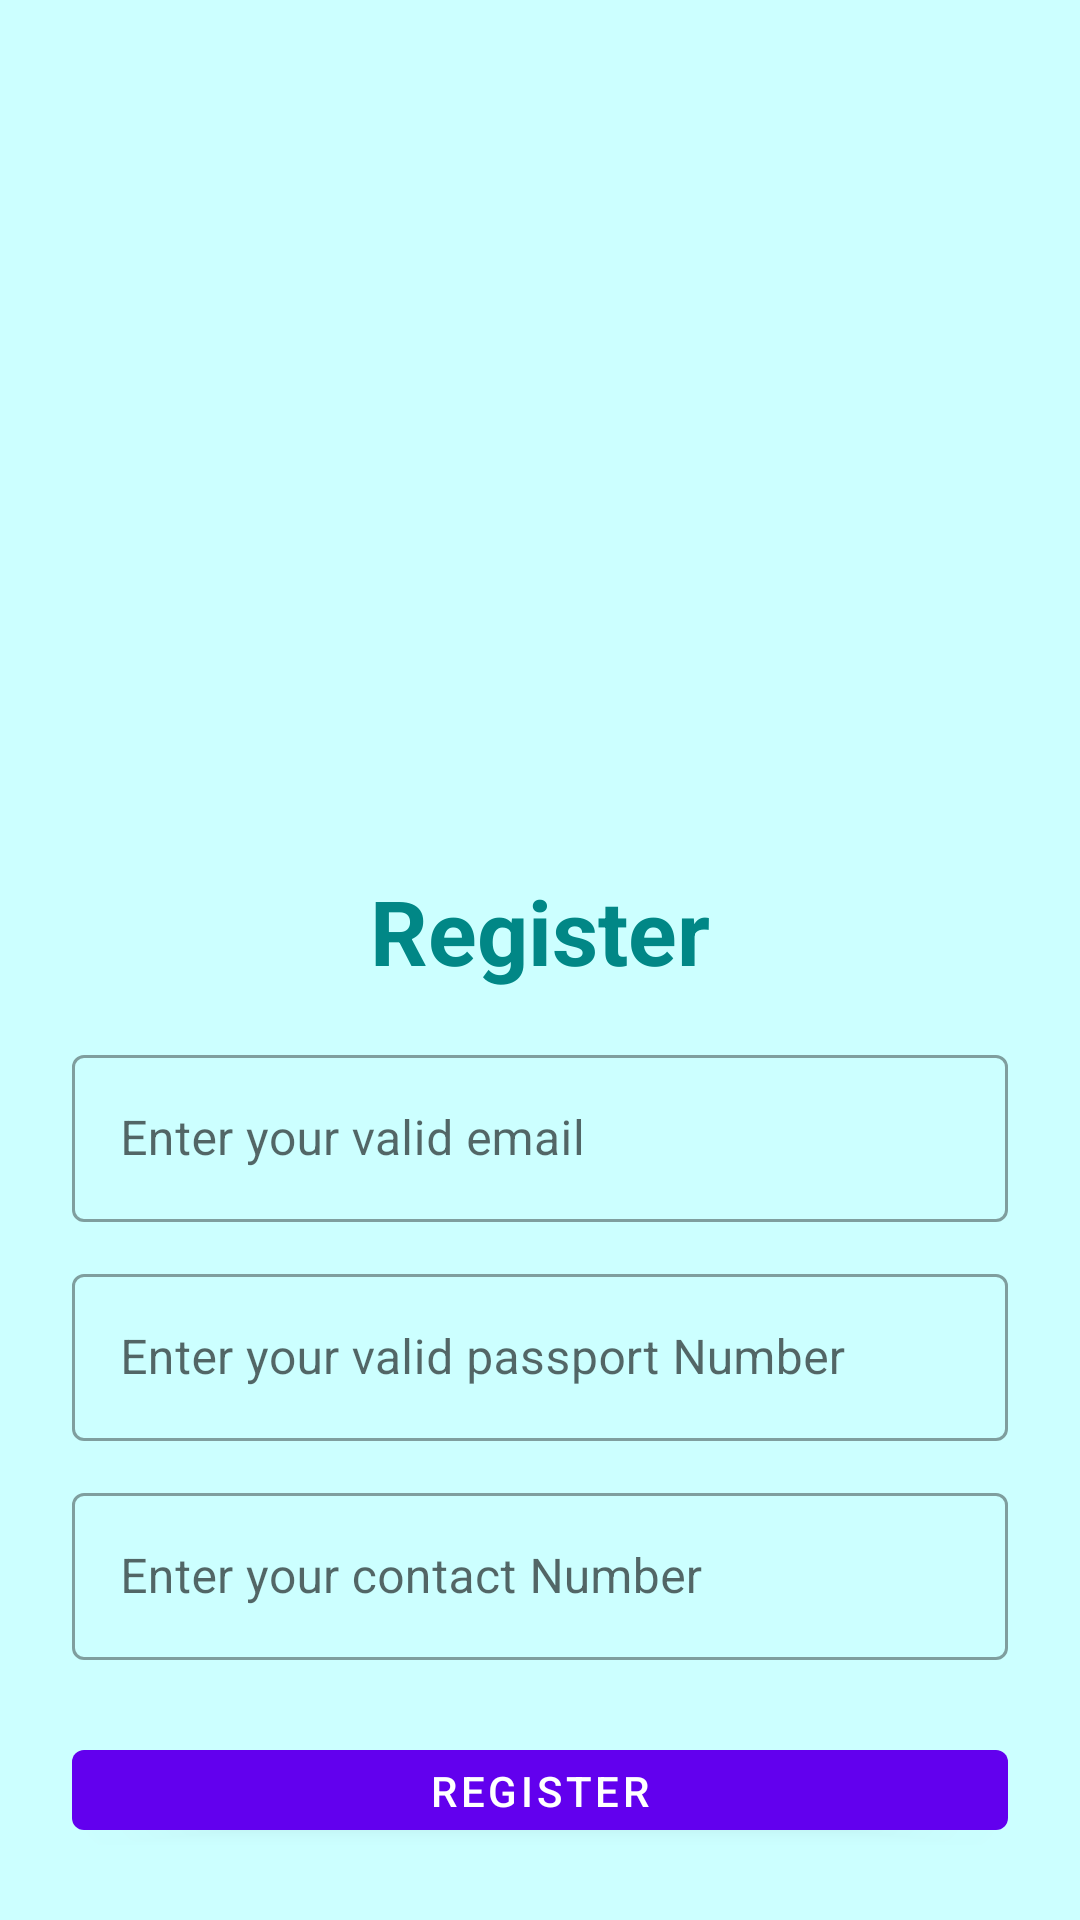

Android layout source for this screen:
<!-- AndroidManifest.xml: application theme Theme.ForeignerLoginReg -->
<!-- res/layout/activity_register.xml -->
<?xml version="1.0" encoding="utf-8"?>
<LinearLayout xmlns:android="http://schemas.android.com/apk/res/android"
    xmlns:app="http://schemas.android.com/apk/res-auto"
    xmlns:tools="http://schemas.android.com/tools"
    android:layout_width="match_parent"
    android:layout_height="match_parent"
    android:background="@color/light_blue"
    android:orientation="vertical"
    android:padding="24dp"
    tools:context=".RegisterActivity">

    <ImageView
        android:id="@+id/imageView"
        android:layout_width="200dp"
        android:layout_height="200dp"
        android:layout_gravity="center"
        android:layout_marginTop="25dp"
        android:src="@drawable/login"/>

    <LinearLayout
        android:layout_width="match_parent"
        android:layout_height="match_parent"
        android:orientation="vertical"
        android:layout_gravity="center"
        android:layout_marginTop="25dp">

        <TextView
            android:layout_width="match_parent"
            android:layout_height="wrap_content"
            android:text="Register"
            android:textSize="30sp"
            android:textStyle="bold"
            android:textColor="@color/teal_700"
            android:gravity="center_horizontal"
            android:layout_marginVertical="16dp"/>


        <com.google.android.material.textfield.TextInputLayout
            android:layout_width="match_parent"
            style="@style/Widget.MaterialComponents.TextInputLayout.OutlinedBox"
            android:layout_height="wrap_content">

            <com.google.android.material.textfield.TextInputEditText
                android:id="@+id/ForeignerEmail"
                android:layout_width="match_parent"
                android:layout_height="wrap_content"
                android:hint="Enter your valid email"
                android:inputType="textEmailAddress"/>
        </com.google.android.material.textfield.TextInputLayout>


        <com.google.android.material.textfield.TextInputLayout
            android:layout_width="match_parent"
            style="@style/Widget.MaterialComponents.TextInputLayout.OutlinedBox"
            android:layout_height="wrap_content"
            android:layout_marginTop="12dp">

            <com.google.android.material.textfield.TextInputEditText
                android:id="@+id/ForeignerPass"
                android:layout_width="match_parent"
                android:layout_height="wrap_content"
                android:hint="Enter your valid passport Number"
                android:inputType="text"/>
        </com.google.android.material.textfield.TextInputLayout>

        <com.google.android.material.textfield.TextInputLayout
            android:layout_width="match_parent"
            style="@style/Widget.MaterialComponents.TextInputLayout.OutlinedBox"
            android:layout_height="wrap_content"
            android:layout_marginTop="12dp">

            <com.google.android.material.textfield.TextInputEditText
                android:id="@+id/ForeignerContact"
                android:layout_width="match_parent"
                android:layout_height="wrap_content"
                android:hint="Enter your contact Number"
                android:inputType="text|number"/>
        </com.google.android.material.textfield.TextInputLayout>

        <com.google.android.material.button.MaterialButton
            android:id="@+id/btnReg"
            android:layout_width="match_parent"
            android:layout_height="wrap_content"
            android:layout_marginTop="24dp"
            android:text="Register"/>

        <LinearLayout
            android:layout_width="match_parent"
            android:layout_height="wrap_content"
            android:layout_marginTop="15dp"
            android:gravity="center"
            android:orientation="horizontal">

            <TextView
                android:layout_width="wrap_content"
                android:layout_height="wrap_content"
                android:text="If you are already registered"
                android:textSize="16sp"/>

            <TextView
                android:id="@+id/ForeignerLogin"
                android:layout_width="wrap_content"
                android:layout_height="wrap_content"
                android:layout_marginLeft="8dp"
                android:text="Login"
                android:textColor="@color/teal_700"
                android:textStyle="bold"
                android:textSize="20sp"/>

        </LinearLayout>

    </LinearLayout>

</LinearLayout>
<!-- resources referenced by this layout -->
<resources>
  <color name="light_blue">#ccffff</color>
  <color name="teal_700">#FF018786</color>
  <style name="Theme.ForeignerLoginReg" parent="Theme.MaterialComponents.DayNight.NoActionBar">
          
          <item name="colorPrimary">@color/purple_500</item>
          <item name="colorPrimaryVariant">@color/purple_700</item>
          <item name="colorOnPrimary">@color/white</item>
          
          <item name="colorSecondary">@color/teal_200</item>
          <item name="colorSecondaryVariant">@color/teal_700</item>
          <item name="colorOnSecondary">@color/black</item>
          
          <item name="android:statusBarColor" tools:targetApi="l">?attr/colorPrimaryVariant</item>
          
      </style>
  <color name="purple_500">#FF6200EE</color>
  <color name="purple_700">#FF3700B3</color>
  <color name="white">#FFFFFFFF</color>
  <color name="teal_200">#FF03DAC5</color>
  <color name="black">#FF000000</color>
</resources>
